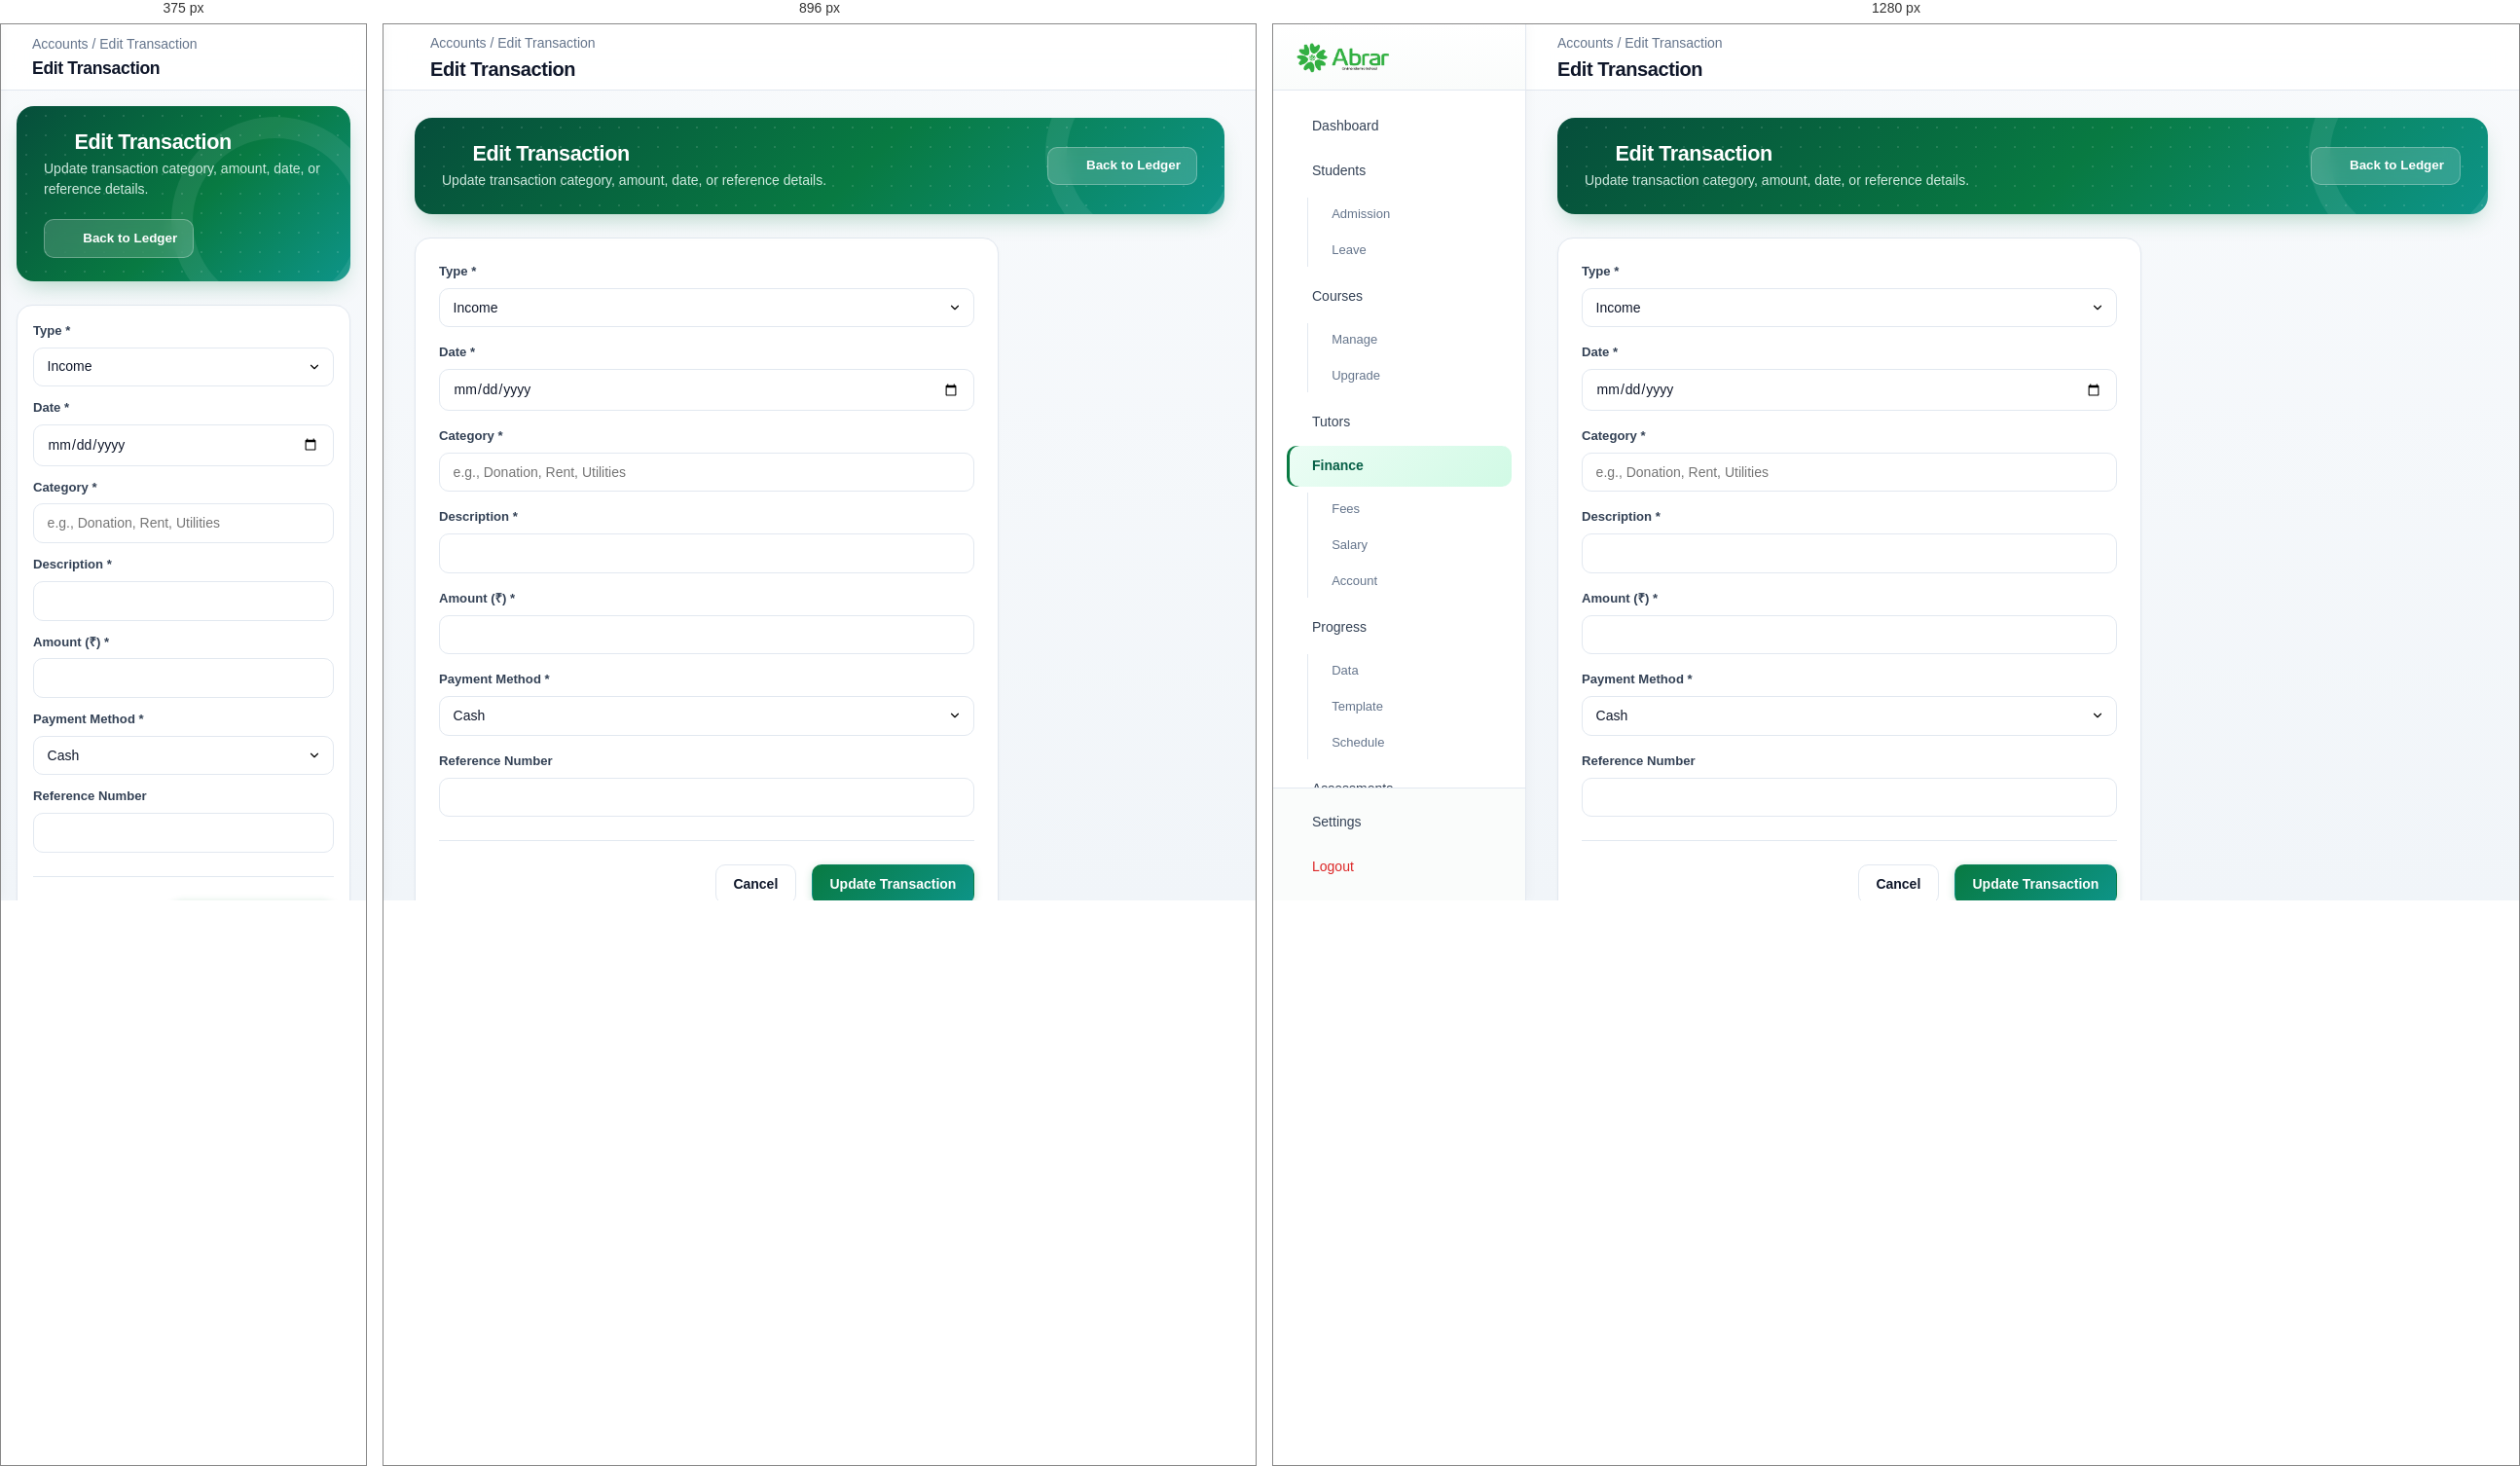
Rendered at 375 px, 896 px and 1280 px, left to right.

<!-- file: edit-transaction.html -->
<!DOCTYPE html>
<html lang="en">
<head>
  <meta charset="UTF-8">
  <meta name="viewport" content="width=device-width, initial-scale=1.0">
  <title>Edit Transaction - ABRAR Management System</title>
    <link rel="icon" type="image/png" href="../icon.png">
  <link rel="stylesheet" href="../css/style.css">
  <script src="https://unpkg.com/lucide@latest"></script>
</head>
<body>
  <div class="app-container">
    
    <aside class="sidebar" id="sidebar">
      <div class="sidebar-header">
        <div class="sidebar-logo">
          <img src="../logo.png" alt="ABRAR Logo" style="height: 32px; width: auto;">
        </div>
      </div>
      
      <nav class="sidebar-nav">
        <a href="../dashboard.html" class="nav-item">
          <i data-lucide="layout-dashboard"></i> Dashboard
        </a>
        <a href="../students/students.html" class="nav-item">
          <i data-lucide="users"></i> Students
        </a>
        <div class="submenu">
          <a href="../students/admission.html" class="submenu-item">Admission</a>
          <a href="../students/leave.html" class="submenu-item">Leave</a>
        </div>
        <a href="../courses/classes.html" class="nav-item">
          <i data-lucide="library"></i> Courses
        </a>
        <div class="submenu">
          <a href="../courses/manage.html" class="submenu-item">Manage</a>
          <a href="../courses/upgrade.html" class="submenu-item">Upgrade</a>
        </div>
        <a href="../tutors/tutors.html" class="nav-item">
          <i data-lucide="graduation-cap"></i> Tutors
        </a>
        <a href="../finance/accounts.html" class="nav-item active">
          <i data-lucide="wallet"></i> Finance
        </a>
        <div class="submenu">
          <a href="../finance/fees.html" class="submenu-item">Fees</a>
          <a href="../finance/salaries.html" class="submenu-item">Salary</a>
          <a href="../finance/accounts.html" class="submenu-item">Account</a>
        </div>
          <a href="../reports/progress.html" class="nav-item">
            <i data-lucide="line-chart"></i> Progress
          </a>
        <div class="submenu">
          <a href="../reports/data.html" class="submenu-item">Data</a>
          <a href="../reports/template.html" class="submenu-item">Template</a>
          <a href="../reports/schedule.html" class="submenu-item">Schedule</a>
        </div>
        
        <a href="../assessments/assessments.html" class="nav-item">
          <i data-lucide="clipboard-check"></i> Assessments
        </a>
        <div class="submenu">
          <a href="../assessments/control.html" class="submenu-item">Control</a>
          <a href="../assessments/entry.html" class="submenu-item">Entry</a>
          <a href="../assessments/data.html" class="submenu-item">Data</a>
        </div>
        <a href="../reports/reports.html" class="nav-item">
          <i data-lucide="bar-chart-3"></i> Reports
        </a>
        <a href="../notifications/notifications.html" class="nav-item">
          <i data-lucide="bell"></i> Notifications
        </a>
        <a href="../messages/messages.html" class="nav-item">
          <i data-lucide="mail"></i> Messages
        </a>
      </nav>
      
      <div class="sidebar-footer">
        <a href="../settings.html" class="nav-item">
          <i data-lucide="settings"></i> Settings
        </a>
        <a href="#" id="logoutBtn" class="nav-item text-danger">
          <i data-lucide="log-out"></i> Logout
        </a>
      </div>
    </aside>

    <div class="sidebar-overlay" id="sidebarOverlay"></div>

    <main class="main-content">
      <header class="top-header">
        <div class="header-left">
          <button class="mobile-menu-btn" id="mobileMenuBtn">
            <i data-lucide="menu"></i>
          </button>
          <div>
            <div style="font-size: 0.875rem; color: var(--color-text-secondary); margin-bottom: 0.25rem;">
              <a href="accounts.html" style="color: inherit;">Accounts</a> / Edit Transaction
            </div>
            <h1 class="page-title">Edit Transaction</h1>
          </div>
        </div>
      </header>

      <div class="page-content">
        <section class="page-hero">
          <div class="page-hero-content">
            <h2 class="page-hero-title"><i data-lucide="edit-3" style="width: 22px; height: 22px;"></i> Edit Transaction</h2>
            <p class="page-hero-sub">Update transaction category, amount, date, or reference details.</p>
          </div>
          <div class="page-hero-actions">
            <a href="accounts.html" class="btn-glass"><i data-lucide="arrow-left" style="width: 16px; height: 16px;"></i> Back to Ledger</a>
          </div>
        </section>
        <div class="card" style="max-width: 600px;">
          <form id="editTransactionForm">
            <div class="form-group">
              <label class="form-label">Type *</label>
              <select id="type" class="form-control" required>
                <option value="income">Income</option>
                <option value="expense">Expense</option>
              </select>
            </div>
            <div class="form-group">
              <label class="form-label">Date *</label>
              <input type="date" id="date" class="form-control" required>
            </div>
            <div class="form-group">
              <label class="form-label">Category *</label>
              <input type="text" id="category" class="form-control" required placeholder="e.g., Donation, Rent, Utilities">
            </div>
            <div class="form-group">
              <label class="form-label">Description *</label>
              <input type="text" id="description" class="form-control" required>
            </div>
            <div class="form-group">
              <label class="form-label">Amount (₹) *</label>
              <input type="number" id="amount" class="form-control" required min="0" step="0.01">
            </div>
            <div class="form-group">
              <label class="form-label">Payment Method *</label>
              <select id="paymentMethod" class="form-control" required>
                <option value="Cash">Cash</option>
                <option value="Bank Transfer">Bank Transfer</option>
                <option value="UPI">UPI</option>
              </select>
            </div>
            <div class="form-group">
              <label class="form-label">Reference Number</label>
              <input type="text" id="reference" class="form-control">
            </div>
            
            <div style="display: flex; gap: 1rem; justify-content: flex-end; border-top: 1px solid var(--color-border); padding-top: 1.5rem; margin-top: 1.5rem;">
              <a href="accounts.html" class="btn btn-outline">Cancel</a>
              <button type="submit" class="btn btn-primary" id="submitBtn">Update Transaction</button>
            </div>
          </form>
        </div>
      </div>
    </main>
  </div>

  <script>lucide.createIcons();</script>
  <script type="module" src="../js/firebase-config.js"></script>
  <script type="module" src="../js/layout.js"></script>
  <script type="module" src="../js/edit-transaction.js"></script>
</body>
</html>


/* @media block from layout.css */
@media (max-width: 1024px) {
  .sidebar {
    position: fixed;
    top: 0;
    left: 0;
    height: 100vh;
    transform: translateX(-100%);
  }
  
  .sidebar.open {
    transform: translateX(0);
  }
  
  .mobile-menu-btn {
    display: block;
  }
  
  .sidebar-overlay.active {
    display: block;
  }
}

/* @media block from layout.css */
@media (max-width: 768px) {
  .page-content { padding: 1rem; }
  .top-header { padding: 0 1rem; gap: 0.5rem; }
  .user-name, #userName, #navTutorName { max-width: 120px; }
  .page-title { font-size: 1.1rem; white-space: nowrap; }
}

/* @media block from components.css */
@media (max-width: 768px) {
  .card { padding: 1rem; }
  .stats-grid { grid-template-columns: 1fr; gap: 1rem; margin-bottom: 1rem; }
  .stat-card { padding: 1rem; gap: 0.75rem; }
  .auth-card { padding: 1.5rem 1rem; }
  .form-group { margin-bottom: 0.75rem; }
  
  .controls {
    flex-direction: column;
    align-items: stretch;
  }
  
  .controls > * {
    width: 100%;
  }
}